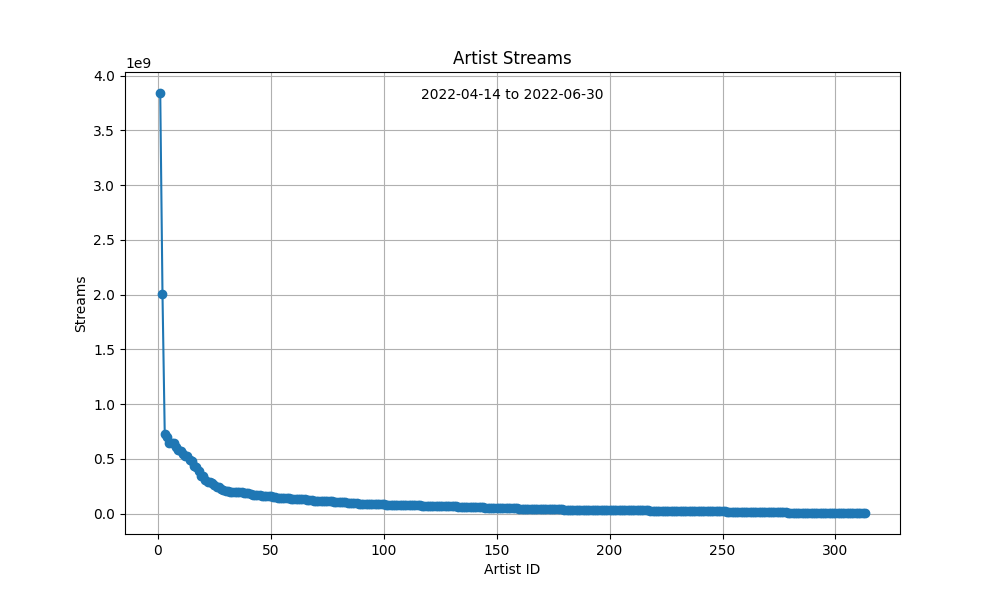

The file beside this chart, header and first rows:
ID, Artist, Streams
1, Bad Bunny, 3840342551
2, Harry Styles, 2004817880
3, Ed Sheeran, 729118312
4, The Weeknd, 696536710
5, Olivia Rodrigo, 643496193
6, Dua Lipa, 641153104
7, Jack Harlow, 639954307
8, Doja Cat, 604989358
9, Rauw Alejandro, 584213722
10, Justin Bieber, 568294852
11, Kendrick Lamar, 545275997
12, Chencho Corleone, 524468651
13, Drake, 521861425
14, Post Malone, 487160094
15, BTS, 477856997
16, KAROL G, 438899846
17, Lil Nas X, 429565420
18, Imagine Dragons, 389240309
19, The Kid LAROI, 346344726
20, Eminem, 341224376
21, Glass Animals, 303500149
22, The Neighbourhood, 290354623
23, Bomba Estéreo, 287256114
24, Camila Cabello, 278539593
25, Future, 260148481
26, Jhayco, 246962696
27, Coldplay, 243393259
28, Kate Bush, 219942397
29, Billie Eilish, 211725819
30, Elton John, 210188393
31, PNAU, 210188393
32, Lizzo, 201119540
33, Cris Mj, 199361086
34, Elley Duhé, 197707475
35, JID, 196798557
36, Arcane, 196798557
37, League of Legends, 196798557
38, Tainy, 186716767
39, Daddy Yankee, 186427431
40, Becky G, 183949106
41, Adele, 175844504
42, Bruno Mars, 170367110
43, Anitta, 169798228
44, Taylor Swift, 167481021
45, Tiësto, 165952860
46, Joji, 161978298
47, Charlie Puth, 159699470
48, Arctic Monkeys, 158849300
49, Lost Frequencies, 156190021
50, Calum Scott, 156190021
51, GAYLE, 154342608
52, Paulo Londra, 148618204
53, Shawn Mendes, 146602486
54, Ryan Castro, 143434293
55, WILLOW, 143205815
56, Måneskin, 139619669
57, Ava Max, 138191387
58, Pailita, 137702241
59, Farruko, 137521318
60, Avicii, 136855728
... 253 more rows
